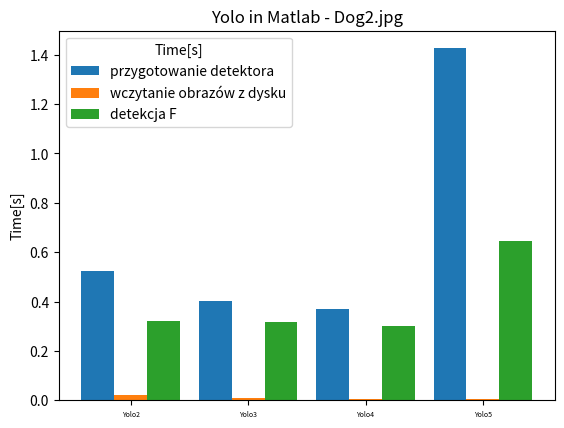

Recreate this plot in Python.
import matplotlib.pyplot as plt
import numpy as np



# https://www.mathworks.com/matlabcentral/answers/1755450-how-to-add-numerical-value-in-the-stacked-bar-chart
# https://www.datacamp.com/tutorial/python-bar-plot

librarye=[None,None,None,None]

e0=[None,None,None,None]
e1=[None,None,None,None]
e2=[None,None,None,None]
e3=[None,None,None,None]
#################################

librarye[ 0 ]=" tiny-yolov2-coco\n score:0.87 find(1) "
e0[0]=0.523928 
e1[0]=0.020516 
e2[0]=0.320706 
# net: tiny-yolov3-coco; task:dog2; class: dog score: 0.936445;  prepare detectortime: :0.404241; 
# load image time: 0.007615; detect object time: 0.318037 
librarye[ 1 ]=" tiny-yolov3-coco\n score:0.93 find(1)"
e0[1]=0.404241 
e1[1]=0.007615 
e2[1]=0.318037 
# net: tiny-yolov4-coco; task:dog2; class: dog score: 0.588947;  prepare detectortime: :0.371717; 
# load image time: 0.005622; detect object time: 0.299549 
librarye[ 2 ]=" tiny-yolov4-coco\n score:0.58 find(1)"
e0[2]=0.371717 
e1[2]=0.005622 
e2[2]=0.299549 
# net: tiny-coco; task:dog2; class: dog score: 0.922000;  prepare detectortime: :1.426154; 
# load image time: 0.005423; detect object time: 0.646664 
librarye[ 3 ]=" tiny-coco\n score:0.92 find(1)"
e0[3]=1.426154 
e1[3]=0.005423 
e2[3]=0.646664 

################################



# Define library names
library = ['Yolo2', 'Yolo3', 'Yolo4', 'Yolo5']

# Number of Enthusiasts for different regions
#enthusiasts_north = [2000, 1500, 2500, 2000]
#enthusiasts_south = [1500, 1300, 2000, 1800]
bar_width = 0.28
x = np.arange( len(library) )
offset = bar_width




# Grouped Bar Plot
plt.bar( x-offset         , e0, bar_width, label='przygotowanie detektora')
plt.bar( x         , e1, bar_width, label='wczytanie obrazów z dysku')
plt.bar( x+offset         , e2, bar_width, label='detekcja F')

# Adding labels and title
#plt.xlabel('Yolo ')
plt.ylabel('Time[s]')
plt.xticks(x, library, size=5)
plt.legend(title='Time[s]')
plt.title('Yolo in Matlab - Dog2.jpg')
plt.style.use('_mpl-gallery')



plt.savefig( '03_Yolo_MATLAB_dog2.pdf',dpi=400 )
#plt.show()
#plt.close()

